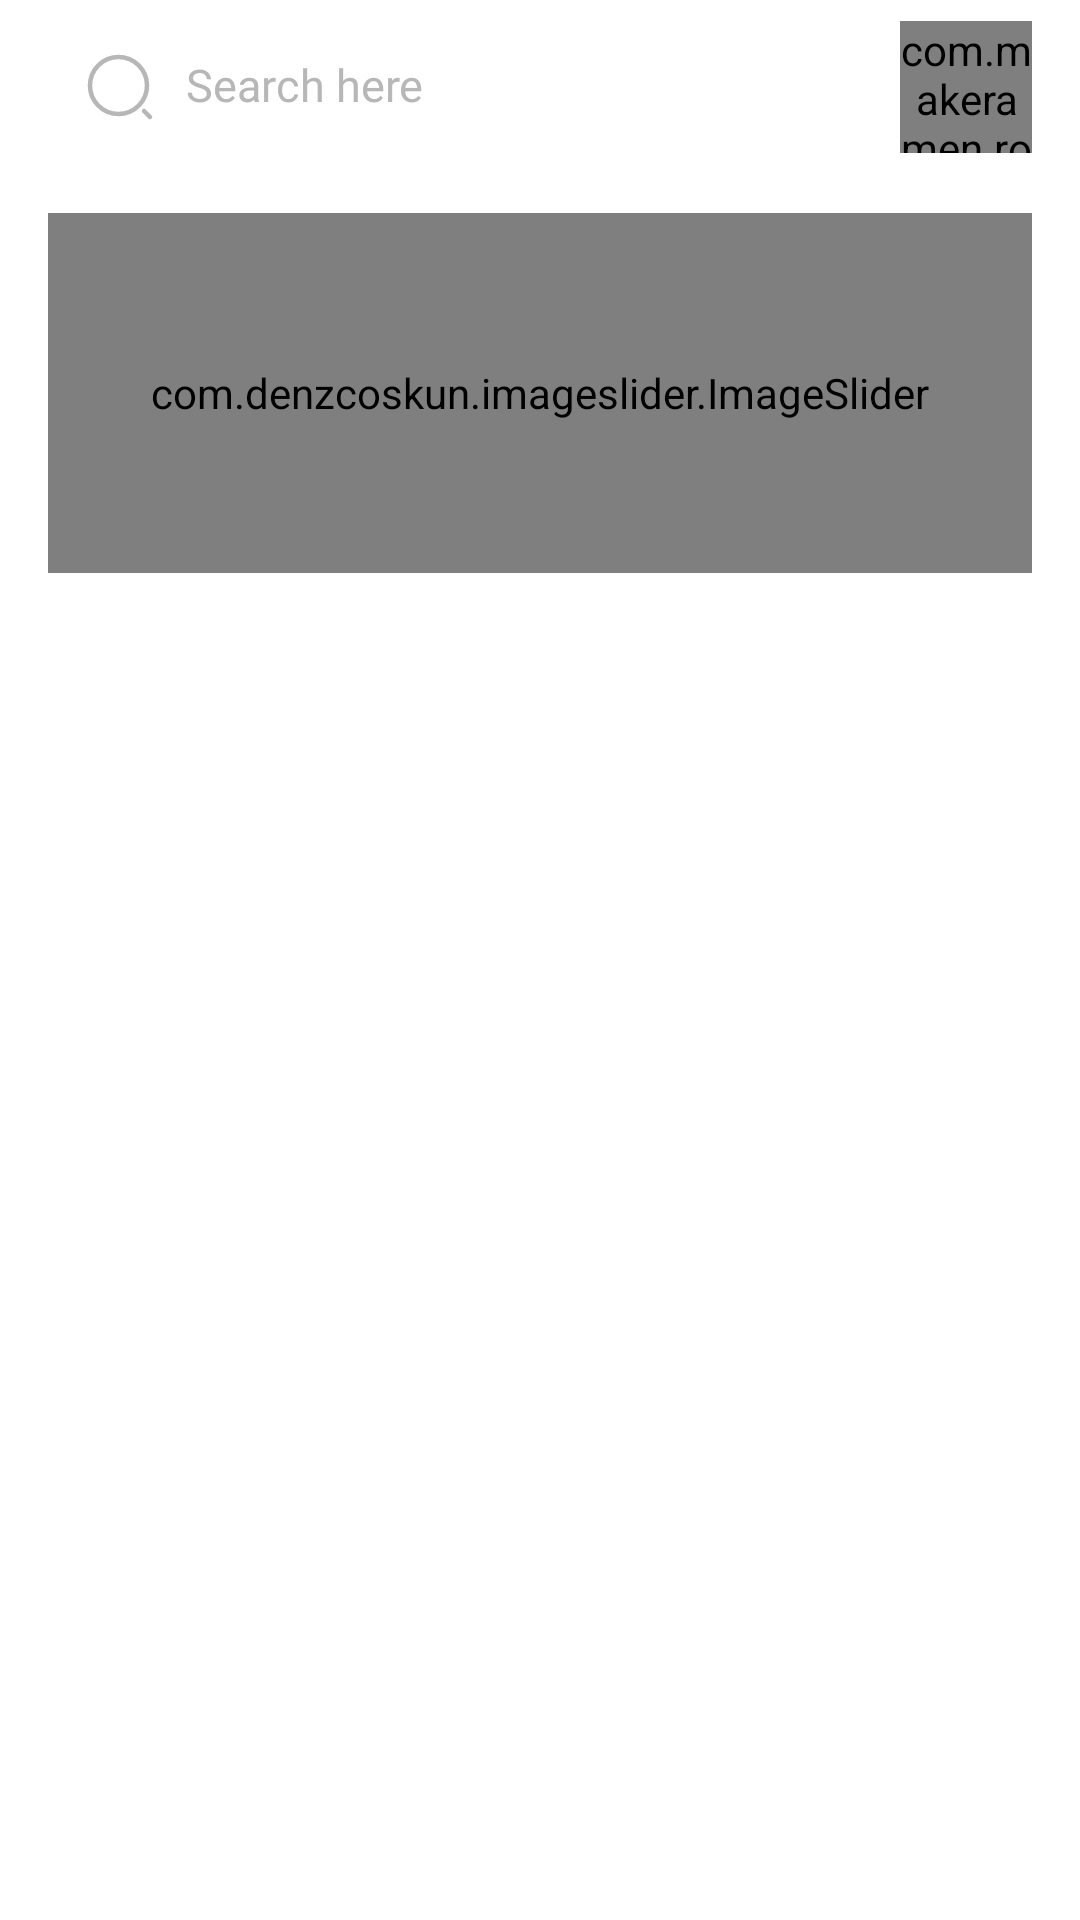

Produce the Android XML layout that renders to this screen, including the resource entries it uses.
<!-- AndroidManifest.xml: application theme Theme.Tawarin -->
<!-- res/layout/fragment_home.xml -->
<?xml version="1.0" encoding="utf-8"?>
<androidx.constraintlayout.widget.ConstraintLayout xmlns:android="http://schemas.android.com/apk/res/android"
    xmlns:app="http://schemas.android.com/apk/res-auto"
    xmlns:tools="http://schemas.android.com/tools"
    android:layout_width="match_parent"
    android:layout_height="match_parent"
    tools:context=".UI.main.home.HomeFragment">

    <androidx.core.widget.NestedScrollView
        android:id="@+id/scroll_view"
        android:layout_width="match_parent"
        android:layout_height="wrap_content"
        android:scrollbars="none"
        app:layout_constraintEnd_toEndOf="parent"
        app:layout_constraintStart_toStartOf="parent"
        app:layout_constraintTop_toBottomOf="@+id/toolbar">

        <androidx.constraintlayout.widget.ConstraintLayout
            android:layout_width="match_parent"
            android:layout_height="match_parent"
            android:orientation="horizontal">

            <com.denzcoskun.imageslider.ImageSlider
                android:id="@+id/imageSlider"
                android:layout_width="match_parent"
                android:layout_height="120dp"
                app:iss_auto_cycle="true"
                app:iss_delay="0"
                android:layout_marginTop="14dp"
                android:layout_marginHorizontal="16dp"
                app:iss_corner_radius="50"
                app:iss_error_image="@color/white"
                app:iss_period="2000"
                app:iss_placeholder="@color/white"
                app:iss_selected_dot="@drawable/default_selected_dot"
                app:iss_unselected_dot="@drawable/default_unselected_dot"
                app:layout_constraintEnd_toEndOf="parent"
                app:layout_constraintStart_toStartOf="parent"
                app:layout_constraintTop_toTopOf="parent" />

            <androidx.recyclerview.widget.RecyclerView
                android:id="@+id/rv_CategoryHome"
                android:layout_width="match_parent"
                android:layout_height="wrap_content"
                android:layout_marginTop="24dp"
                android:clipToPadding="false"
                android:orientation="horizontal"
                android:paddingStart="16dp"
                android:paddingEnd="8dp"
                app:layoutManager="androidx.recyclerview.widget.LinearLayoutManager"
                app:layout_constraintEnd_toEndOf="parent"
                app:layout_constraintStart_toStartOf="parent"
                app:layout_constraintTop_toBottomOf="@+id/imageSlider"
                tools:ignore="RtlSymmetry"
                tools:listitem="@layout/list_category_home" />

            <androidx.recyclerview.widget.RecyclerView
                android:id="@+id/rv_ProductHome"
                android:layout_width="match_parent"
                android:layout_height="wrap_content"
                android:layout_marginStart="10dp"
                android:layout_marginTop="10dp"
                android:layout_marginEnd="10dp"
                android:layout_marginBottom="60dp"
                android:orientation="vertical"
                app:layoutManager="androidx.recyclerview.widget.StaggeredGridLayoutManager"
                app:layout_constraintEnd_toEndOf="parent"
                app:layout_constraintStart_toStartOf="parent"
                app:layout_constraintBottom_toBottomOf="parent"
                app:layout_constraintTop_toBottomOf="@+id/rv_CategoryHome"
                app:spanCount="2"
                tools:listitem="@layout/list_product_home" />

        </androidx.constraintlayout.widget.ConstraintLayout>

    </androidx.core.widget.NestedScrollView>

    <View
        android:id="@+id/status_bar"
        android:layout_width="match_parent"
        android:layout_height="1dp"
        app:layout_constraintTop_toTopOf="parent" />

    <androidx.appcompat.widget.Toolbar
        android:id="@+id/toolbar"
        android:layout_width="match_parent"
        android:layout_height="56dp"
        app:layout_constraintEnd_toEndOf="parent"
        app:layout_constraintStart_toStartOf="parent"
        app:layout_constraintTop_toBottomOf="@+id/status_bar">

        <androidx.constraintlayout.widget.ConstraintLayout
            android:layout_width="match_parent"
            android:layout_height="match_parent">

            <EditText
                android:id="@+id/et_searchProduct"
                android:layout_width="0dp"
                android:layout_height="wrap_content"
                android:background="@drawable/bg_search"
                android:drawableStart="@drawable/ic_search"
                android:drawablePadding="10dp"
                android:includeFontPadding="false"
                android:fontFamily="@font/poppinsmedium"
                android:hint="Search here"
                android:imeOptions="actionSearch"
                android:inputType="text"
                android:textColor="#222222"
                android:layout_marginEnd="12dp"
                android:paddingHorizontal="12dp"
                android:paddingVertical="11dp"
                android:paddingEnd="20dp"
                android:textColorHint="#B7B7B7"
                android:textAllCaps="false"
                android:textSize="15sp"
                app:layout_constraintBottom_toBottomOf="parent"
                app:layout_constraintEnd_toStartOf="@+id/riv_userImage"
                app:layout_constraintStart_toStartOf="parent"
                app:layout_constraintTop_toTopOf="parent" />

            <com.makeramen.roundedimageview.RoundedImageView
                android:id="@+id/riv_userImage"
                android:layout_width="44dp"
                android:layout_height="44dp"
                android:scaleType="centerCrop"
                app:riv_corner_radius="50dp"
                android:layout_marginEnd="16dp"
                app:layout_constraintBottom_toBottomOf="@+id/et_searchProduct"
                app:layout_constraintEnd_toEndOf="parent"
                app:layout_constraintTop_toTopOf="@+id/et_searchProduct" />

        </androidx.constraintlayout.widget.ConstraintLayout>

    </androidx.appcompat.widget.Toolbar>

</androidx.constraintlayout.widget.ConstraintLayout>
<!-- res/layout/list_category_home.xml (included above) -->
<?xml version="1.0" encoding="utf-8"?>
<com.github.captain_miao.optroundcardview.OptRoundCardView xmlns:android="http://schemas.android.com/apk/res/android"
    android:layout_width="wrap_content"
    android:layout_height="wrap_content"
    app:optRoundCardElevation="0dp"
    app:optRoundCardBackgroundColor="#fff"
    xmlns:app="http://schemas.android.com/apk/res-auto">

    <androidx.constraintlayout.widget.ConstraintLayout
        android:id="@+id/card_category"
        android:layout_marginEnd="8dp"
        android:background="@drawable/bg_category_home"
        android:layout_width="match_parent"
        android:layout_height="match_parent">

        <TextView
            android:id="@+id/tv_categoryHome"
            android:layout_width="wrap_content"
            android:layout_height="wrap_content"
            android:layout_marginHorizontal="12dp"
            android:layout_marginVertical="8dp"
            android:fontFamily="@font/poppinsregular"
            android:text="Category"
            android:includeFontPadding="false"
            android:textSize="14sp"
            android:textColor="#222222"
            app:layout_constraintBottom_toBottomOf="parent"
            app:layout_constraintEnd_toEndOf="parent"
            app:layout_constraintStart_toStartOf="parent"
            app:layout_constraintTop_toTopOf="parent" />

    </androidx.constraintlayout.widget.ConstraintLayout>

</com.github.captain_miao.optroundcardview.OptRoundCardView>
<!-- res/layout/list_product_home.xml (included above) -->
<?xml version="1.0" encoding="utf-8"?>
<androidx.constraintlayout.widget.ConstraintLayout xmlns:android="http://schemas.android.com/apk/res/android"
    xmlns:app="http://schemas.android.com/apk/res-auto"
    xmlns:tools="http://schemas.android.com/tools"
    android:layout_width="wrap_content"
    android:layout_height="wrap_content">

    <com.google.android.material.card.MaterialCardView
        android:layout_width="170dp"
        android:layout_height="match_parent"
        android:layout_marginTop="6dp"
        android:layout_marginStart="6dp"
        android:layout_marginBottom="12dp"
        android:layout_marginEnd="6dp"
        app:optRoundCardBackgroundColor="@color/white"
        app:layout_constraintBottom_toBottomOf="parent"
        app:layout_constraintEnd_toEndOf="parent"
        app:layout_constraintStart_toStartOf="parent"
        app:layout_constraintTop_toTopOf="parent"
        app:cardCornerRadius="15dp"
        app:cardElevation="4dp"
        android:outlineAmbientShadowColor="#999999"
        android:outlineSpotShadowColor="#999999"
        tools:targetApi="p">

        <androidx.constraintlayout.widget.ConstraintLayout
            android:layout_width="match_parent"
            android:layout_height="match_parent">

            <com.makeramen.roundedimageview.RoundedImageView
                android:id="@+id/iv_productImg"
                android:layout_width="160dp"
                android:layout_height="152dp"
                android:layout_marginStart="6dp"
                android:layout_marginTop="6dp"
                android:layout_marginEnd="6dp"
                android:scaleType="centerCrop"
                android:src="@drawable/kena"
                app:layout_constraintEnd_toEndOf="parent"
                app:layout_constraintStart_toStartOf="parent"
                app:layout_constraintTop_toTopOf="parent"
                app:riv_corner_radius="10dp" />

            <TextView
                android:id="@+id/tv_productName"
                android:layout_width="match_parent"
                android:layout_height="wrap_content"
                android:layout_marginStart="10dp"
                android:layout_marginTop="6dp"
                android:layout_marginEnd="10dp"
                android:fontFamily="@font/poppinsmedium"
                android:maxLines="2"
                android:includeFontPadding="false"
                android:text="Lorem ipsum dolor sit amet consectetur. In molestie dictumst porttitor magna malesuada"
                android:textColor="@color/black"
                android:textSize="15sp"
                app:layout_constraintEnd_toEndOf="parent"
                app:layout_constraintStart_toStartOf="parent"
                app:layout_constraintTop_toBottomOf="@+id/iv_productImg" />

            <TextView
                android:id="@+id/tv_productCategory"
                android:layout_width="match_parent"
                android:layout_height="wrap_content"
                android:layout_marginStart="10dp"
                android:layout_marginEnd="10dp"
                android:fontFamily="@font/poppinsregular"
                android:maxLines="1"
                android:layout_marginTop="2dp"
                android:text="Category"
                android:textColor="#9A9A9A"
                android:textSize="13sp"
                android:includeFontPadding="false"
                app:layout_constraintEnd_toEndOf="parent"
                app:layout_constraintStart_toStartOf="parent"
                app:layout_constraintTop_toBottomOf="@+id/tv_productName" />

            <TextView
                android:id="@+id/tv_productPrice"
                android:layout_width="match_parent"
                android:layout_height="wrap_content"
                android:layout_marginStart="10dp"
                android:layout_marginTop="4dp"
                android:layout_marginEnd="10dp"
                android:layout_marginBottom="8dp"
                android:fontFamily="@font/poppinssemibold"
                android:includeFontPadding="false"
                android:maxLines="1"
                android:text="Rp 250.000"
                android:textColor="#222222"
                android:textSize="18sp"
                app:layout_constraintBottom_toBottomOf="parent"
                app:layout_constraintEnd_toEndOf="parent"
                app:layout_constraintStart_toStartOf="parent"
                app:layout_constraintTop_toBottomOf="@+id/tv_productCategory" />

        </androidx.constraintlayout.widget.ConstraintLayout>

    </com.google.android.material.card.MaterialCardView>

</androidx.constraintlayout.widget.ConstraintLayout>
<!-- resources referenced by this layout -->
<resources>
  <color name="black">#222222</color>
  <color name="white">#FFFFFFFF</color>
  <!-- drawable bg_category_home (drawable) -->
  <?xml version="1.0" encoding="utf-8"?>
  <shape xmlns:android="http://schemas.android.com/apk/res/android">
      <solid android:color="@color/white"/>
      <corners android:radius="10dp"/>
      <stroke android:width="1dp"
          android:color="#DEDEDE"/>
  </shape>
  <!-- drawable ic_search (drawable) -->
  <vector xmlns:android="http://schemas.android.com/apk/res/android"
      android:width="24dp"
      android:height="24dp"
      android:viewportWidth="24"
      android:viewportHeight="24">
    <path
        android:pathData="M11.5,21C16.747,21 21,16.747 21,11.5C21,6.253 16.747,2 11.5,2C6.253,2 2,6.253 2,11.5C2,16.747 6.253,21 11.5,21Z"
        android:strokeLineJoin="round"
        android:strokeWidth="1.5"
        android:fillColor="#00000000"
        android:strokeColor="#B7B7B7"
        android:strokeLineCap="round"/>
    <path
        android:pathData="M22,22L20,20"
        android:strokeLineJoin="round"
        android:strokeWidth="1.5"
        android:fillColor="#00000000"
        android:strokeColor="#B7B7B7"
        android:strokeLineCap="round"/>
  </vector>
  <style name="Theme.Tawarin" parent="Theme.MaterialComponents.Light.NoActionBar">
          <item name="android:forceDarkAllowed" tools:targetApi="q">false</item>
          
          <item name="colorPrimary">@color/color_main</item>
          <item name="colorPrimaryVariant">@color/color_main</item>
          <item name="colorOnPrimary">@color/white</item>
          
          <item name="colorSecondary">@color/color_main</item>
          <item name="colorSecondaryVariant">@color/color_main</item>
          <item name="colorOnSecondary">@color/black</item>
          
          <item name="android:statusBarColor">@android:color/transparent</item>
          <item name="bottomSheetDialogTheme">@style/AppBottomSheetDialogTheme</item>
          
      </style>
  <color name="color_main">#0096FF</color>
  <style name="AppBottomSheetDialogTheme" parent="Theme.MaterialComponents.Light.BottomSheetDialog">
          <item name="bottomSheetStyle">@style/CustomBottomSheetStyle</item>
      </style>
  <style name="CustomBottomSheetStyle" parent="Widget.Design.BottomSheet.Modal">
          <item name="android:background">@drawable/bg_bottomsheet</item>
      </style>
</resources>
